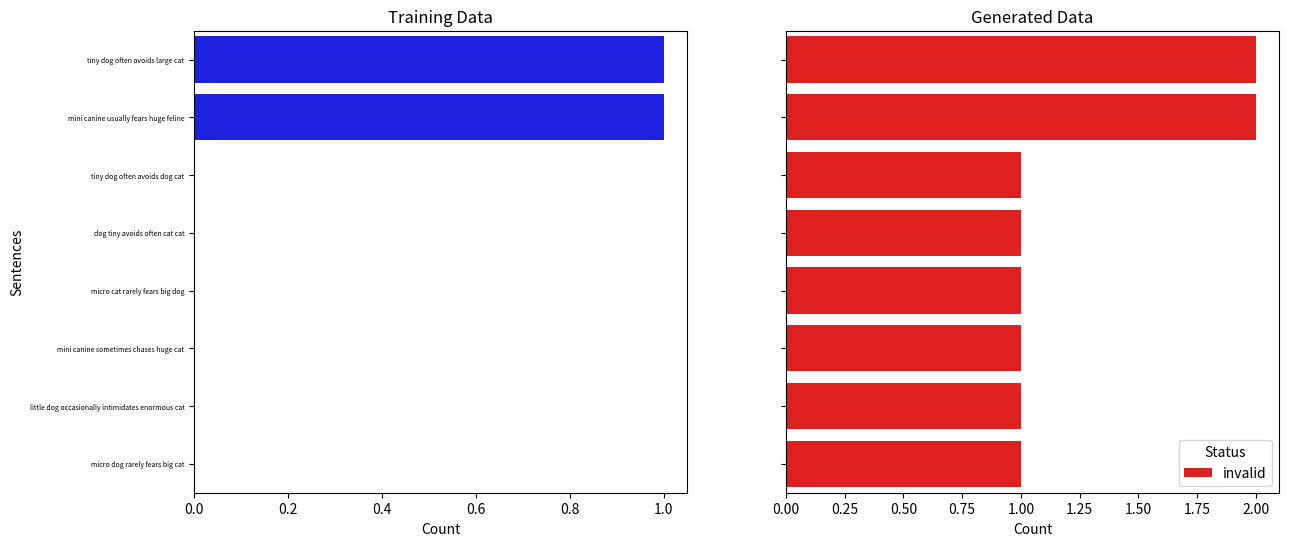

Python code for this plot:
import pandas as pd
import seaborn as sns
import matplotlib.pyplot as plt
from collections import Counter


# The validation function
def validate_sentences(sentences_list, num_words=6):

    if num_words == 6:
        valid_first_pairs = {
            (1, 2): {
                ("Small", "dogs"), ("Small", "canines"),
                ("Little", "dogs"), ("Little", "canines"),
                ("Tiny", "dogs"), ("Tiny", "canines"),
                ("Micro", "dogs"), ("Micro", "canines"),
                ("Mini", "dogs"), ("Mini", "canines"),
            }
        }
    else:
        valid_first_pairs = {
            (1, 2): {
                ("Small", "dogs"), ("Small", "canines"),
                ("Little", "dogs"), ("Little", "canines"),
                ("Tiny", "dogs"), ("Tiny", "canines"),
                ("Micro", "dogs"), ("Micro", "canines"),
                ("Mini", "dogs"), ("Mini", "canines"),
                ("Extralarge", "cats"), ("Extralarge", "felines"),
                ("Gargantuan", "cats"), ("Gargantuan", "felines"),
                ("Large", "cats"), ("Large", "felines"),
                ("Giant", "cats"), ("Giant", "felines"),
                ("Huge", "cats"), ("Huge", "felines"),
                ("Humongous", "cats"), ("Humongous", "felines"),
                ("Enormous", "cats"), ("Enormous", "felines"),
                ("Big", "cats"), ("Big", "felines"),
                ("Pico", "dogs"), ("Pico", "canines"),
                ("Femto", "dogs"), ("Femto", "canines"),
                ("Diminimus", "dogs"), ("Diminimus", "canines"),
                ("Itty", "dogs"), ("Itty", "canines"),
                ("Teenyweeny", "dogs"), ("Teenyweeny", "canines"),
            }
        }

    valid_middle_pairs = {
        (3, 4): {
            ("often", "fear"), ("often", "avoid"),
            ("usually", "fear"), ("usually", "avoid"),
            ("commonly", "fear"), ("commonly", "avoid"),
            ("frequently", "fear"), ("frequently", "avoid"),
            ("sometimes", "chase"), ("sometimes", "intimidate"), ("sometimes", "eat"),
            ("occasionally", "chase"), ("occasionally", "intimidate"), ("occasionally", "eat"),
            ("rarely", "fear"), ("rarely", "avoid"),
            ("never", "fear"), ("never", "avoid")
        }
    }

    valid_last_pairs = {
        (5, 6): {
            ("large", "cats"), ("large", "felines"),
            ("giant", "cats"), ("giant", "felines"),
            ("huge", "cats"), ("huge", "felines"),
            ("humongous", "cats"), ("humongous", "felines"),
            ("enormous", "cats"), ("enormous", "felines"),
            ("big", "cats"), ("big", "felines")
        }
    }

    results = {}
    for sentence in sentences_list:
        words = sentence.split()
        results[sentence] = "valid"

        if len(words) != num_words:
            results[sentence] = "invalid"
            continue
        
        if num_words >= 2 and (words[0], words[1]) not in valid_first_pairs.get((1, 2), []):
            results[sentence] = "invalid"
            continue
        
        if num_words >= 4 and (words[2], words[3]) not in valid_middle_pairs.get((3, 4), []):
            results[sentence] = "invalid"
            continue
        
        if num_words >= 6 and (words[4], words[5]) not in valid_last_pairs.get((5, 6), []):
            results[sentence] = "invalid"

    return results


# Function to plot side-by-side horizontal histograms with shared y-axis
def plot_side_by_side_histograms(data1, data2):
    # Set up the figure with two subplots, sharing the y-axis
    fig, (ax1, ax2) = plt.subplots(1, 2, figsize=(14, 6), sharey=True)

    # Plot training data on the first subplot
    sns.barplot(x='Count', y='Sentence', data=data1, color='blue', ax=ax1)
    ax1.set_title("Training Data")
    ax1.set_xlabel('Count')
    ax1.set_ylabel('Sentences')
    palette = {'valid': 'green', 'invalid': 'red'}
    # Plot generated data on the second subplot
    # sns.barplot(x='Count', y='Sentence', data=data2, color=data2["Color"], ax=ax2)
    sns.barplot(x='Count', y='Sentence', data=data2, hue='Status', palette=palette, ax=ax2)
    ax2.set_title("Generated Data")
    ax2.set_xlabel('Count')
    ax2.set_ylabel('')  # No y-label for the right plot

    # Adjust subplot parameters to give more space and align them nicely
    plt.subplots_adjust(wspace=0.2)  # Increase space between the plots

    plt.setp(ax1.get_yticklabels(), fontsize=5)

    # Show the plot
    plt.show()


# Function to prepare data and plot results
def histogram_results(training_sentences, generated_sentences):
    num_words = len(training_sentences[0].split())
    training_counts = Counter(training_sentences)
    generated_counts = Counter(generated_sentences)
    training_data = pd.DataFrame(list(training_counts.items()), columns=['Sentence', 'Count'])
    generated_data = pd.DataFrame(list(generated_counts.items()), columns=['Sentence', 'Count'])
    valid_generated = validate_sentences(training_sentences + generated_sentences, num_words=num_words)
    generated_data["Status"] = ['valid' if valid_generated[sentence] == 'valid' else 'invalid' for sentence in generated_data["Sentence"]]

    # Plot side-by-side histograms for both datasets
    plot_side_by_side_histograms(training_data, generated_data)


def main():
    training_data = [
        "tiny dog often avoids large cat",  # valid
        "mini canine usually fears huge feline",  # valid
    ]
    generated_data = [
        "tiny dog often avoids large cat",  # valid
        "mini canine usually fears huge feline",  # valid
        "tiny dog often avoids large cat",  # valid
        "mini canine usually fears huge feline",  # valid
        
        "tiny dog often avoids dog cat",  # invalid
        "dog tiny avoids often cat cat",  # invalid

        "micro cat rarely fears big dog",  # valid
        "mini canine sometimes chases huge cat",  # valid
        "little dog occasionally intimidates enormous cat",  # valid
        "micro dog rarely fears big cat",  # valid
 
    ]
    histogram_results(training_data, generated_data)


if __name__ == '__main__':
    main()
